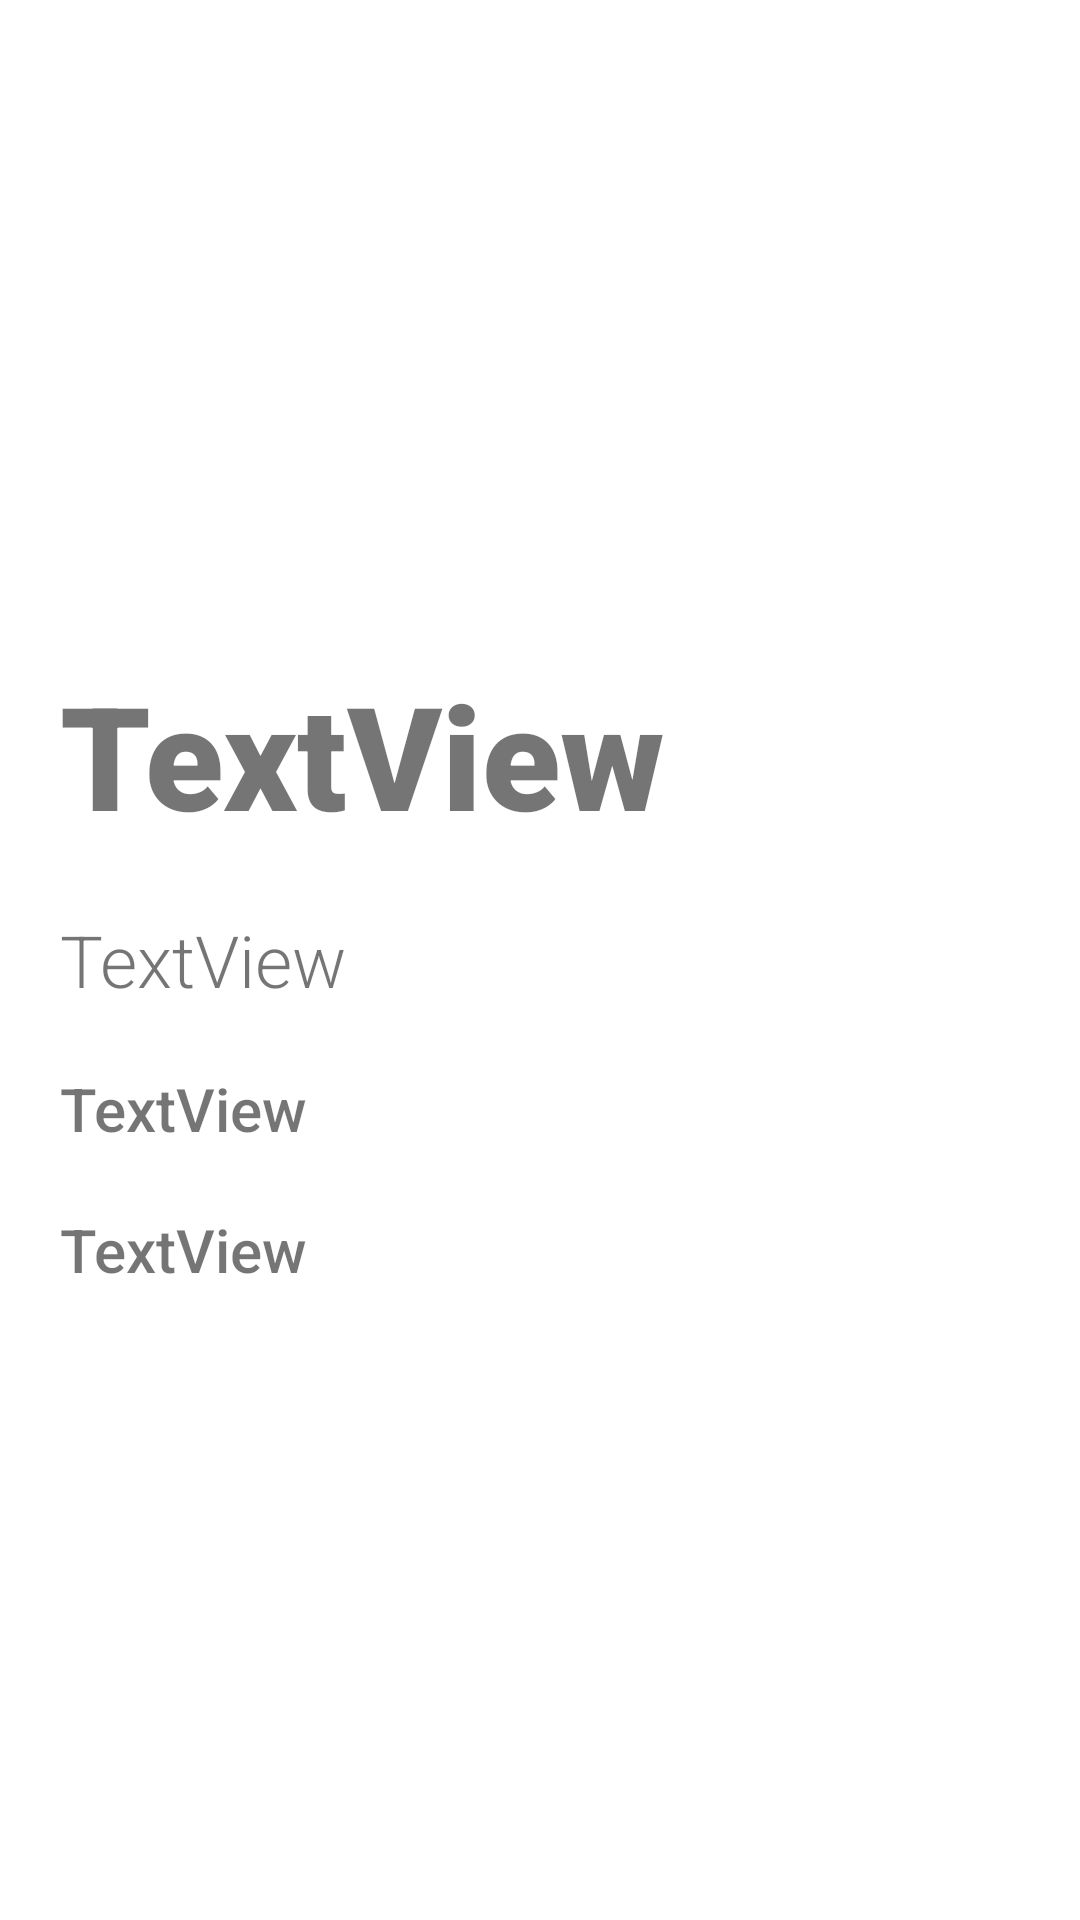

This screen was rendered from an Android layout file. Write that file and the resources it references.
<!-- AndroidManifest.xml: application theme Theme.LabWork4 -->
<!-- res/layout/activity_holiday.xml -->
<?xml version="1.0" encoding="utf-8"?>
<RelativeLayout xmlns:android="http://schemas.android.com/apk/res/android"
    xmlns:app="http://schemas.android.com/apk/res-auto"
    xmlns:tools="http://schemas.android.com/tools"
    android:layout_width="match_parent"
    android:layout_height="match_parent"
    android:orientation="vertical"
    tools:context=".HolidayActivity">

    <TextView
        android:id="@+id/localTextView"
        android:layout_width="match_parent"
        android:layout_height="wrap_content"
        android:layout_above="@id/nameTextView"
        android:layout_marginStart="20dp"
        android:layout_marginTop="10dp"
        android:layout_marginEnd="20dp"
        android:layout_marginBottom="10dp"
        android:fontFamily="sans-serif-black"
        android:text="TextView"
        android:textSize="48sp" />

    <TextView
        android:id="@+id/nameTextView"
        android:layout_width="wrap_content"
        android:layout_height="wrap_content"
        android:layout_centerInParent="false"
        android:layout_centerVertical="true"
        android:layout_marginStart="20dp"
        android:layout_marginTop="10dp"
        android:layout_marginEnd="20dp"
        android:layout_marginBottom="10dp"
        android:fontFamily="sans-serif-light"
        android:text="TextView"
        android:textSize="24sp" />

    <TextView
        android:id="@+id/dateTextView"
        android:layout_width="match_parent"
        android:layout_height="wrap_content"
        android:layout_below="@id/nameTextView"
        android:layout_marginStart="20dp"
        android:layout_marginTop="10dp"
        android:layout_marginEnd="20dp"
        android:layout_marginBottom="10dp"
        android:fontFamily="sans-serif-medium"
        android:text="TextView"
        android:textSize="20sp" />

    <TextView
        android:id="@+id/yearTextView"
        android:layout_width="match_parent"
        android:layout_height="wrap_content"
        android:layout_below="@id/dateTextView"
        android:layout_marginStart="20dp"
        android:layout_marginTop="10dp"
        android:layout_marginEnd="20dp"
        android:layout_marginBottom="10dp"
        android:fontFamily="sans-serif-medium"
        android:text="TextView"
        android:textSize="20sp" />
</RelativeLayout>
<!-- resources referenced by this layout -->
<resources>
  <style name="Theme.LabWork4" parent="Theme.MaterialComponents.DayNight.DarkActionBar">
          
          <item name="colorPrimary">@color/purple_500</item>
          <item name="colorPrimaryVariant">@color/purple_700</item>
          <item name="colorOnPrimary">@color/white</item>
          
          <item name="colorSecondary">@color/teal_200</item>
          <item name="colorSecondaryVariant">@color/teal_700</item>
          <item name="colorOnSecondary">@color/black</item>
          
          <item name="android:statusBarColor">?attr/colorPrimaryVariant</item>
          
      </style>
  <color name="purple_500">#bcb2ee</color>
  <color name="purple_700">#a49ad8</color>
  <color name="white">#FFFFFFFF</color>
  <color name="teal_200">#FF03DAC5</color>
  <color name="teal_700">#FF018786</color>
  <color name="black">#FF000000</color>
</resources>
